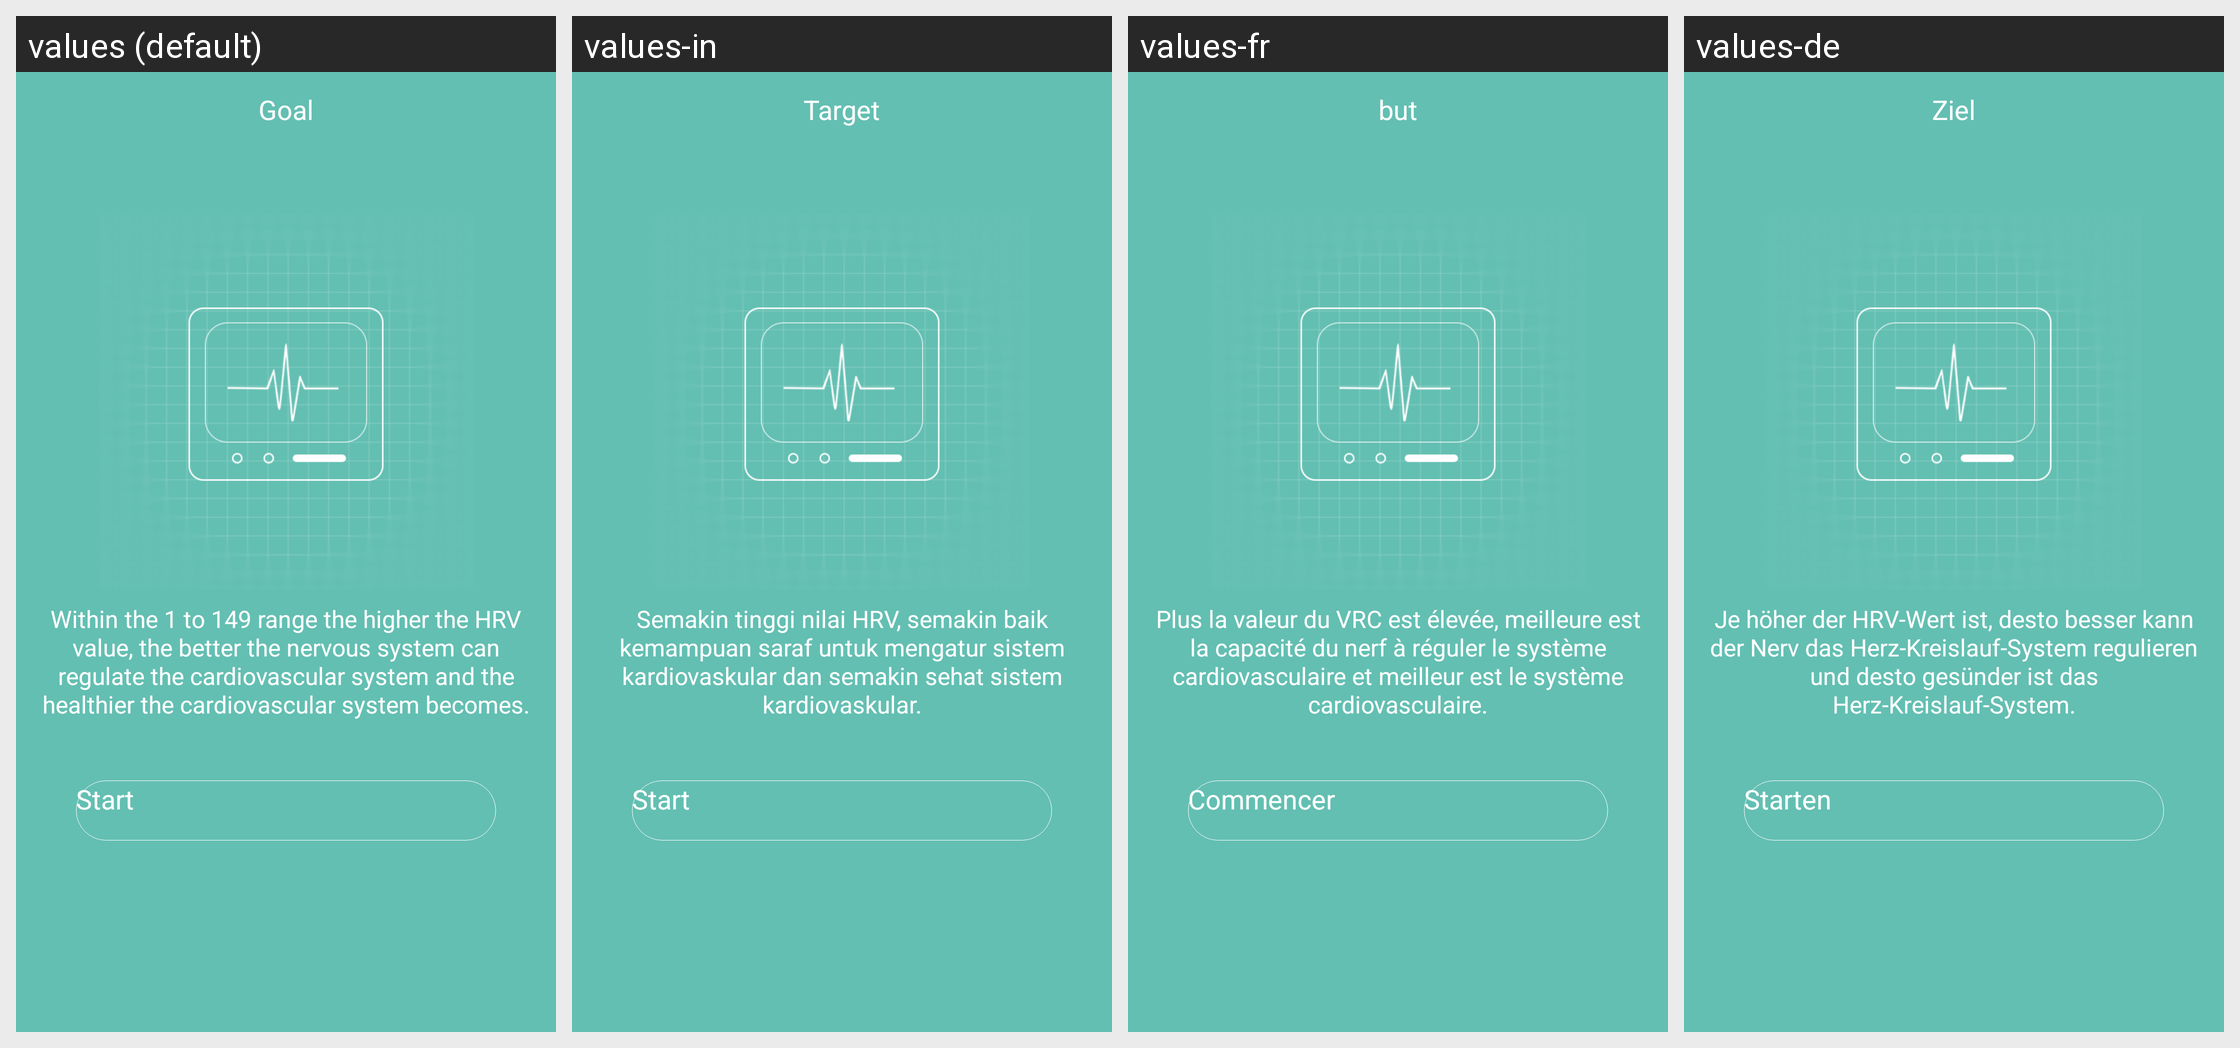

Strings drawn on this Android screen and how each of the app's shown locales translates them:
Android screen res/layout/activity_ecg_empty.xml rendered under 4 locales, left to right: values (default), values-in, values-fr, values-de. Device: Nexus 5 (rendered at 1080×1920; each locale shown at half size, 540×960, under a caption strip naming it); theme AppTheme.
Other locales in the repository, not shown: values-af, values-am, values-ar, values-az, values-be, values-bg, values-bn, values-bs, values-ca, values-cs, values-da, values-el, values-en-rGB, values-es, values-es-rUS, values-et, values-eu, values-fa, values-fi, values-fr-rCA, values-gl, values-gu, values-hi, values-hi-rIN, values-hr, values-hu, values-hy, values-is, values-it, values-iw, values-ja, values-ka, values-kk, values-km, values-kn, values-ko, values-ky, values-lo, values-lt, values-lv, values-mk, values-ml, values-mn, values-mr, values-ms, values-my, values-nb, values-ne, values-nl, values-pa, values-pl, values-pt, values-pt-rPT, values-ro, values-ru, values-si, values-sk, values-sl, values-sq, values-sr, values-sv, values-sw, values-ta, values-te, values-th, values-tl, values-tr, values-uk, values-ur, values-uz, values-vi, values-zh-rCN, values-zh-rHK, values-zh-rMO, values-zh-rTW, values-zu.
Strings drawn on this screen, with the default value and each locale's value (text and hints the layout hard-codes, and strings that could not be matched under every locale, appear in the picture but are not listed):

Body_Start
  values: Start
  values-in: Start
  values-fr: Commencer
  values-de: Starten

Ecg_Test_Tips_3
  values: Within the 1 to 149 range the higher the HRV value, the better the nervous system can regulate the cardiovascular system and the healthier the cardiovascular system becomes.
  values-in: Semakin tinggi nilai HRV, semakin baik kemampuan saraf untuk mengatur sistem kardiovaskular dan semakin sehat sistem kardiovaskular.
  values-fr: Plus la valeur du VRC est élevée, meilleure est la capacité du nerf à réguler le système cardiovasculaire et meilleur est le système cardiovasculaire.
  values-de: Je höher der HRV-Wert ist, desto besser kann der Nerv das Herz-Kreislauf-System regulieren und desto gesünder ist das Herz-Kreislauf-System.

goal
  values: Goal
  values-in: Target
  values-fr: but
  values-de: Ziel
